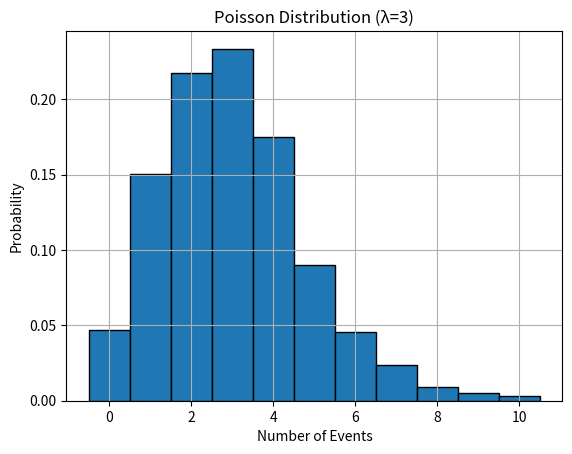

Source code (Python):
import numpy as np
import matplotlib.pyplot as plt

lam = 3

data = np.random.poisson(lam=lam ,size=2000)
plt.hist(data, bins=np.arange(-0.5, max(data)+1.5, 1), edgecolor='black', density=True)
plt.title(f"Poisson Distribution (λ={lam})")
plt.xlabel("Number of Events")
plt.ylabel("Probability")
plt.grid(True)
plt.show()
